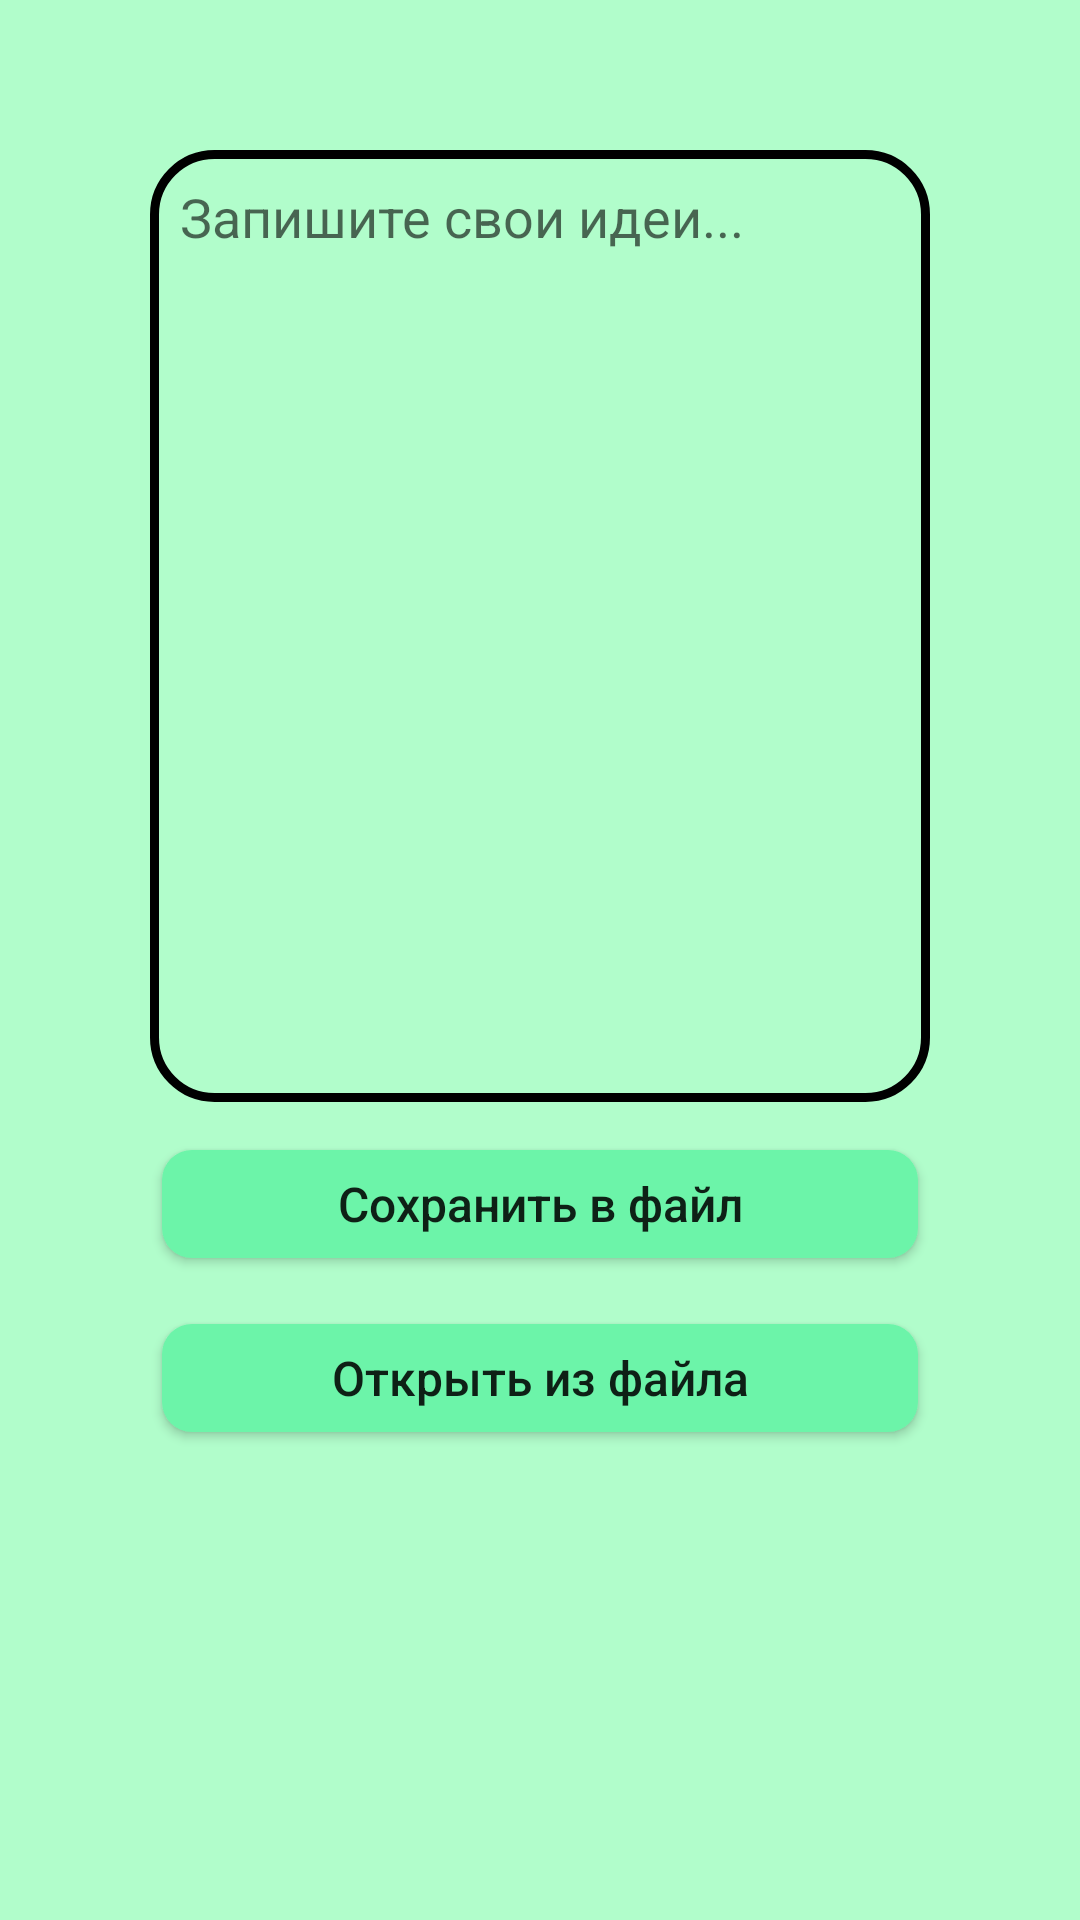

This screen was rendered from an Android layout file. Write that file and the resources it references.
<!-- AndroidManifest.xml: application theme Theme.MobileDev -->
<!-- res/layout/lab_7.xml -->
<?xml version="1.0" encoding="utf-8"?>
<android.support.constraint.ConstraintLayout xmlns:android="http://schemas.android.com/apk/res/android"
    xmlns:app="http://schemas.android.com/apk/res-auto"
    android:layout_width="match_parent"
    xmlns:tools="http://schemas.android.com/tools"
    tools:context=".Lab_7_Activity"
    android:background="@color/Lab7_Background"
    android:layout_height="match_parent">

    <Button
        android:layout_marginHorizontal="50dp"
        android:textSize="16sp"
        android:padding="10dp"
        android:id="@+id/button6"
        android:layout_width="match_parent"
        android:layout_marginVertical="10dp"
        android:onClick="buttonOpenClick"
        android:layout_height="wrap_content"
        android:background="@drawable/button_style_lab7_activity"
        android:text="@string/open_file"
        android:textAllCaps="false"
        app:layout_constraintEnd_toEndOf="parent"
        app:layout_constraintStart_toStartOf="parent"
        app:layout_constraintTop_toBottomOf="@+id/save_text" />

    <EditText
        android:background="@drawable/lab_7_eddittext_background"
        android:id="@+id/editTextTextPersonName"
        android:layout_width="match_parent"
        android:layout_height="wrap_content"
        android:layout_margin="50dp"
        android:padding="10dp"
        android:ems="10"
        android:lines="8"
        android:minLines="14"
        android:gravity="top|start"
        android:maxLines="10"
        android:hint="@string/Lab_7_hint_editText"
        android:inputType="textMultiLine"
        app:layout_constraintEnd_toEndOf="parent"
        app:layout_constraintStart_toStartOf="parent"
        app:layout_constraintTop_toTopOf="parent"
        android:autofillHints="" />

    <Button
        android:onClick="buttonSaveClick"
        android:layout_marginVertical="10dp"
        android:layout_marginHorizontal="50dp"
        android:textSize="16sp"
        android:textAllCaps="false"
        android:padding="10dp"
        android:id="@+id/save_text"
        android:layout_width="match_parent"
        android:layout_height="wrap_content"
        android:text="@string/saveToFile"
        android:background="@drawable/button_style_lab7_activity"
        app:layout_constraintEnd_toEndOf="parent"
        app:layout_constraintStart_toStartOf="parent"
        app:layout_constraintTop_toBottomOf="@+id/editTextTextPersonName" />

</android.support.constraint.ConstraintLayout>
<!-- resources referenced by this layout -->
<resources>
  <color name="Lab7_Background">#B1FDCB</color>
  <!-- drawable button_style_lab7_activity (drawable) -->
  <?xml version="1.0" encoding="utf-8"?>
  <inset xmlns:android="http://schemas.android.com/apk/res/android"
      android:insetBottom="6dp"
      android:insetLeft="4dp"
      android:insetRight="4dp"
      android:insetTop="6dp">
      <ripple android:color="?attr/colorControlHighlight">
          <item>
              <shape android:shape="rectangle"
                  android:tint="#6CF4A9">
                  <corners android:radius="10dp"/>
                  <solid android:color="#27985A"/>
                  <padding android:bottom="6dp"/>
              </shape>
          </item>
      </ripple>
  </inset>
  <!-- drawable lab_7_eddittext_background (drawable) -->
  <?xml version="1.0" encoding="utf-8"?>
  <selector xmlns:android="http://schemas.android.com/apk/res/android">
      <item>
          <shape android:shape="rectangle">
              <corners android:radius="20dp"/>
              <padding android:bottom="6dp"/>
              <stroke android:color="@color/black" android:width="3dp"/>
          </shape>
      </item>
  </selector>
  <string name="Lab_7_hint_editText">Запишите свои идеи...</string>
  <string name="open_file">Открыть из файла</string>
  <string name="saveToFile">Сохранить в файл</string>
  <style name="Theme.MobileDev" parent="Theme.AppCompat.Light.NoActionBar">
          
          <item name="colorPrimary">@color/gray</item>
          <item name="colorPrimaryDark">@color/dark_gray</item>
          <item name="colorAccent">@color/colorAccent</item>
  
          <item name="windowNoTitle">true</item>
  
          
      </style>
  <color name="black">#FF000000</color>
  <color name="gray">#808080</color>
  <color name="dark_gray">#5A5A5A</color>
  <color name="colorAccent">#80FFE2</color>
</resources>
